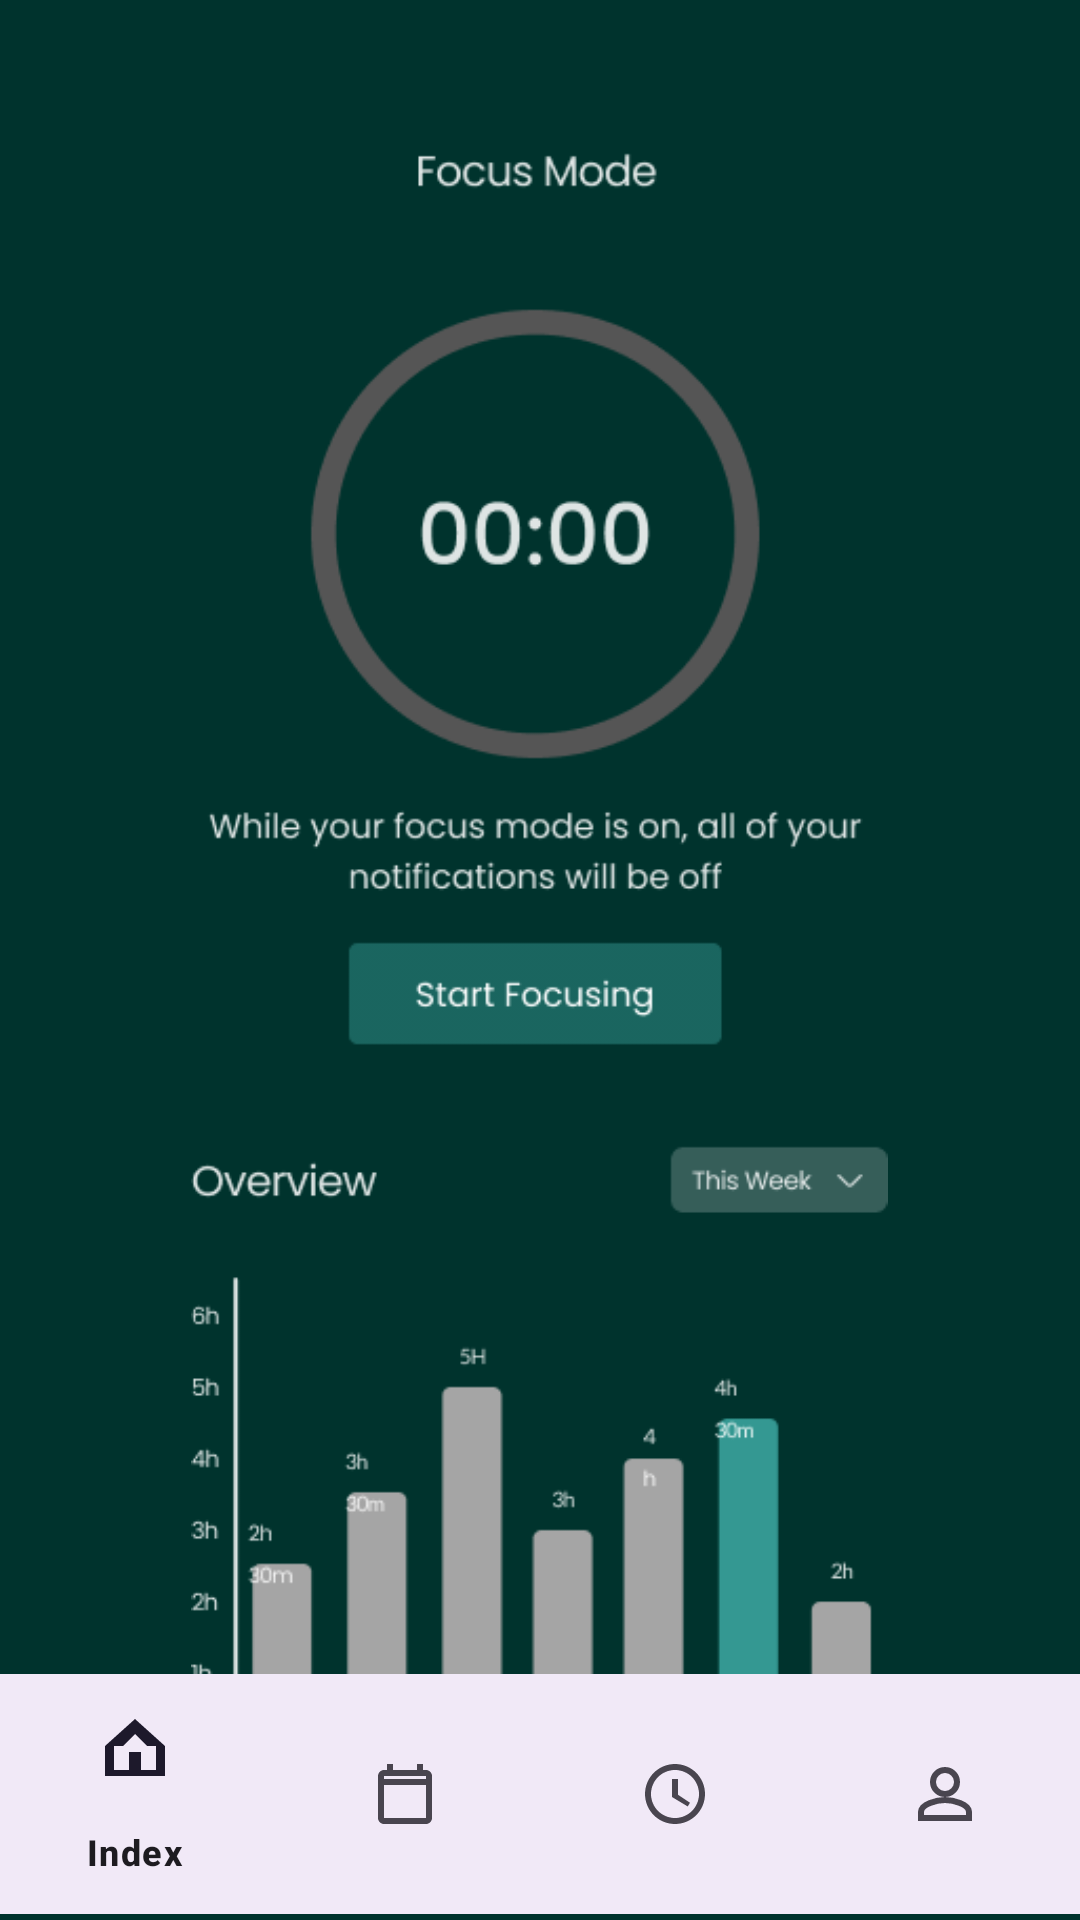

Produce the Android XML layout that renders to this screen, including the resource entries it uses.
<!-- AndroidManifest.xml: application theme Theme.LastDozilla -->
<!-- res/layout/activity_focus.xml -->
<?xml version="1.0" encoding="utf-8"?>
<RelativeLayout xmlns:android="http://schemas.android.com/apk/res/android"
    xmlns:tools="http://schemas.android.com/tools"
    xmlns:app="http://schemas.android.com/apk/res-auto"
    android:layout_width="match_parent"
    android:layout_height="match_parent"
    tools:context=".FocusActivity"
    android:background="#00332D">

    <ImageView
        android:id="@+id/empty_image"
        android:layout_width="wrap_content"
        android:layout_height="wrap_content"
        android:layout_centerInParent="true"
        android:src="@drawable/focus"
        android:layout_marginTop="100dp"/>

    <TextView
        android:id="@+id/empty_text"
        android:layout_width="wrap_content"
        android:layout_height="wrap_content"
        android:layout_below="@id/empty_image"
        android:layout_centerHorizontal="true"
        android:layout_marginTop="20dp"
        android:text="What do you want to do today?"
        android:textColor="#FFFFFF"
        android:textSize="18sp" />


    <com.google.android.material.bottomnavigation.BottomNavigationView
        android:id="@+id/bottom_navigation1"
        android:layout_width="match_parent"
        android:layout_height="wrap_content"
        android:layout_alignParentEnd="true"
        android:layout_alignParentBottom="true"
        android:layout_marginEnd="0dp"
        android:layout_marginBottom="2dp"
        android:background="?android:attr/windowBackground"
        app:menu="@menu/bottom_nav_menu" />

</RelativeLayout>
<!-- resources referenced by this layout -->
<resources>
  <!-- drawable focus: png bitmap (drawable, 24073 bytes) -->
  <style name="Theme.LastDozilla" parent="Base.Theme.LastDozilla" />
  <style name="Base.Theme.LastDozilla" parent="Theme.Material3.DayNight.NoActionBar">
          
          
      </style>
</resources>
